2-way image classification set "dataset" from GitHub (saleem-alhabachi/cnn-mirror-defect-detection); label vocabulary: defect, non-defect.

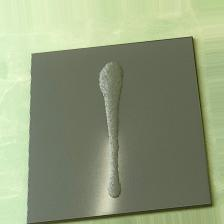
Label: defect

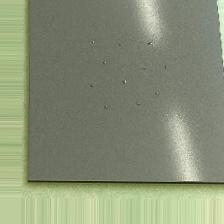
Label: defect

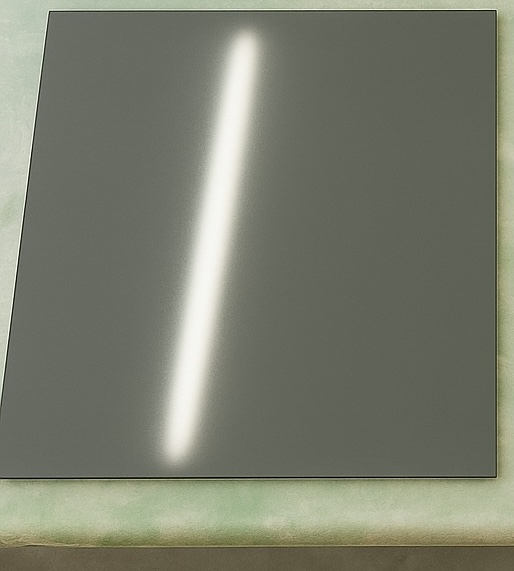
Label: non-defect

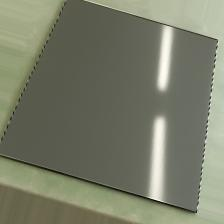
Label: non-defect

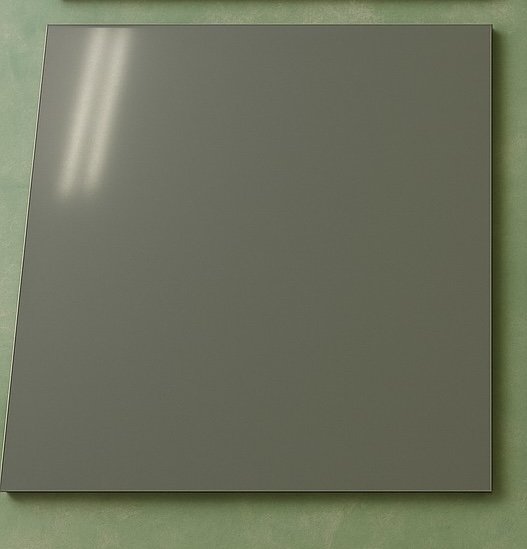
Label: non-defect

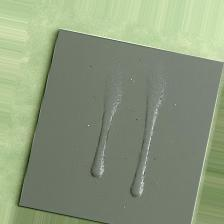
Label: defect
